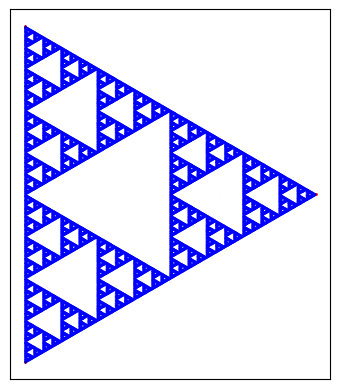

Recreate this plot in Python.
# -*- coding: utf-8 -*-
"""
Created on Fri Mar 17 23:38:49 2023

[redacted]
"""

import numpy as np
import matplotlib.pyplot as plt
import random

#inter polygon degree
polygon_num=3

def polygon(first_vertex, vertex_num):
    theta = 360//vertex_num
    vertex=[]
    theta = np.radians(theta)
    for i in range(vertex_num):
        rot_mat = np.array([[np.cos(i*theta), -np.sin(i*theta)], [np.sin(i*theta), np.cos(i*theta)]])
        vertex.append(np.dot(first_vertex, rot_mat))
    return np.array(vertex)

vertex = polygon(np.array([10,0]), polygon_num)
# points = [[vertex[1,0], vertex[1,1]]]
points = [[0.0, 0.0]]

for i in range(1000000):
    rand_vertex = random.choice(vertex)
    points.append((rand_vertex+np.array(points[-1]))/2)
        
points = np.array(points)    

fig, ax = plt.subplots()
ax.set_aspect('equal', adjustable='box')
ax.scatter(vertex[:,0], vertex[:,1], c='red', s=1)
ax.scatter(points[:,0], points[:,1], c='blue', s=0.0001)
ax.set_xticks([])
ax.set_yticks([])
fig.savefig(f"Fractal_pattern_{polygon_num}.png", bbox_inches = 'tight', dpi=300)
